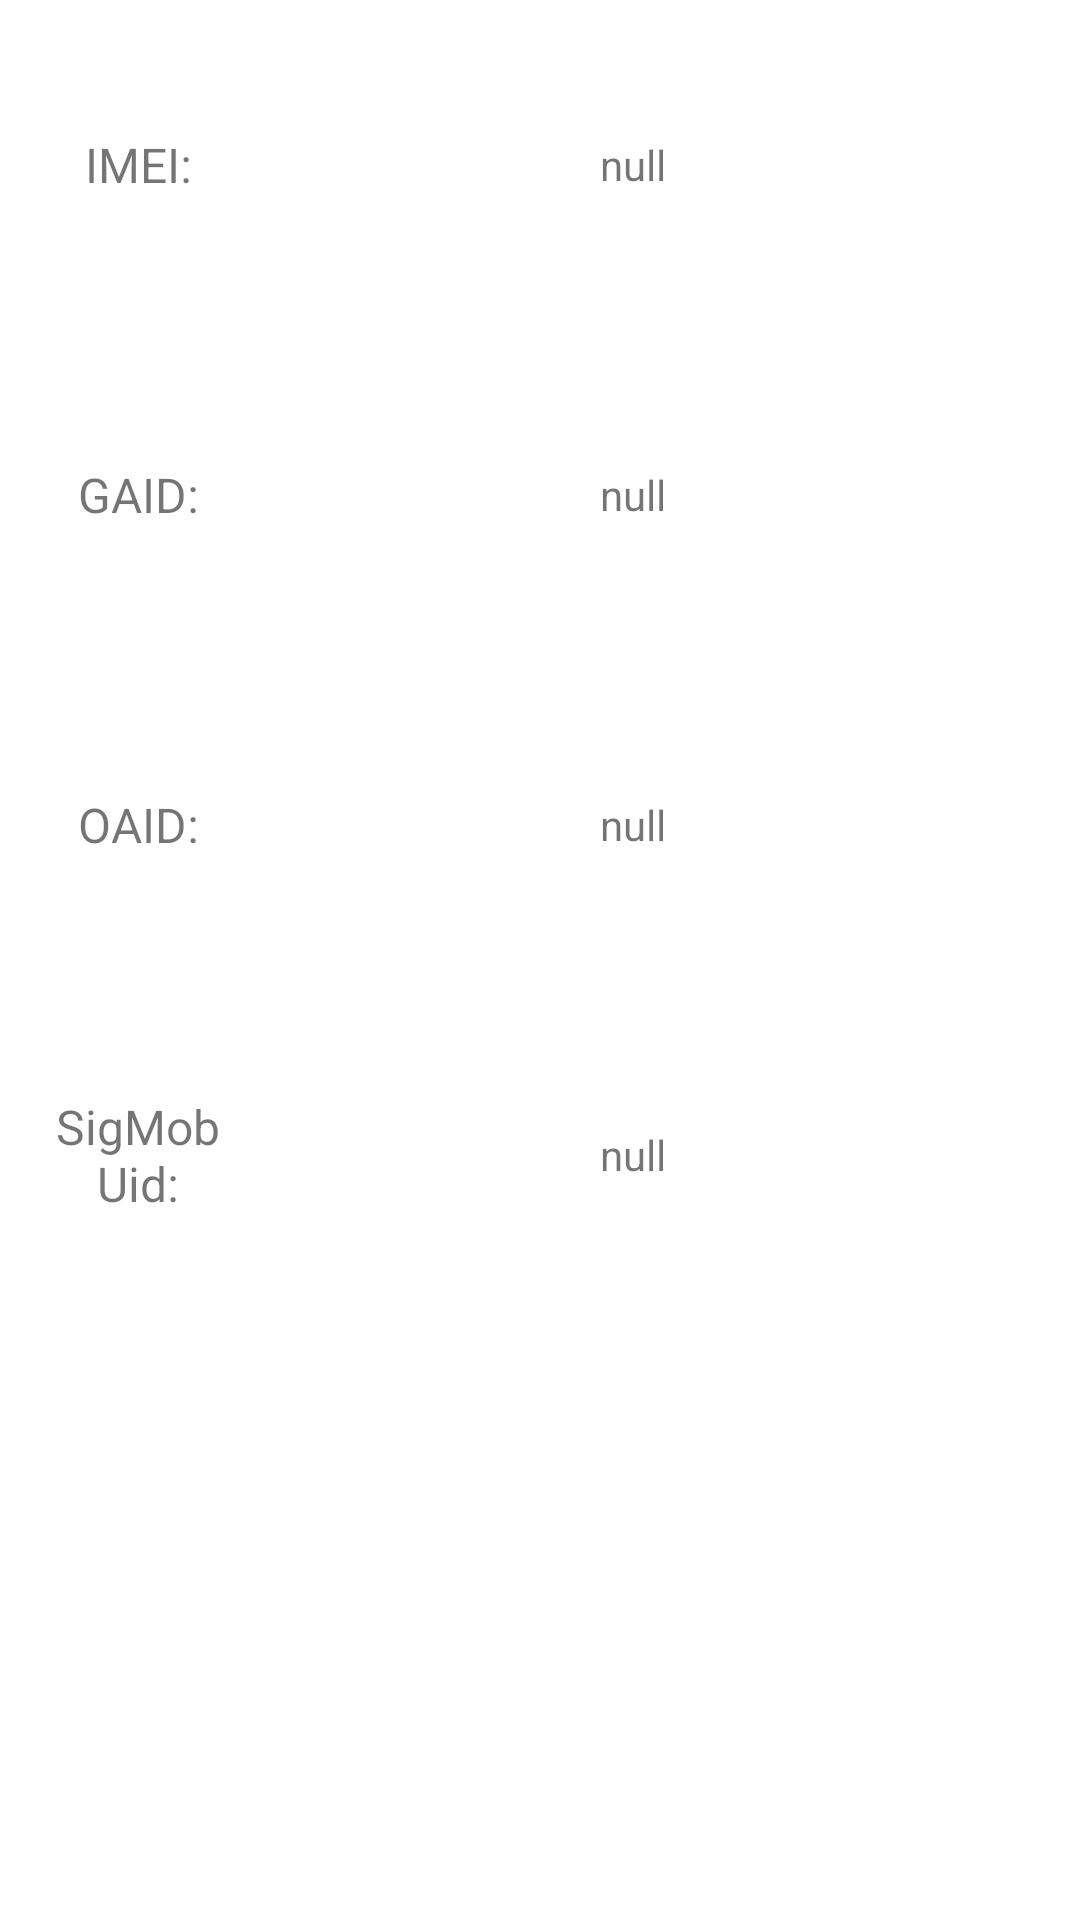

The Android layout XML behind this screen, and the referenced resources:
<!-- AndroidManifest.xml: application theme AppTheme -->
<!-- res/layout/deviceid_layout.xml -->
<?xml version="1.0" encoding="utf-8"?>
<LinearLayout xmlns:android="http://schemas.android.com/apk/res/android"
    android:layout_width="match_parent"
    android:layout_height="match_parent"
    android:background="@android:color/white"
    android:orientation="vertical">

    <LinearLayout
        android:layout_width="match_parent"
        android:layout_height="wrap_content"
        android:layout_gravity="center_vertical"
        android:layout_margin="10dp"
        android:gravity="center_vertical"
        android:orientation="horizontal"
        android:padding="5dp">

        <TextView
            android:layout_width="0dp"
            android:layout_height="wrap_content"
            android:layout_weight="2"
            android:gravity="center"
            android:text="IMEI:"
            android:textSize="16sp" />

        <TextView
            android:id="@+id/imei_Text"
            android:layout_width="0dp"
            android:layout_height="60dp"
            android:layout_margin="10dp"
            android:layout_weight="8"
            android:gravity="center"
            android:padding="5dp"
            android:text="null"
            android:textIsSelectable="true"
            android:textSize="14sp" />

    </LinearLayout>

    <LinearLayout
        android:layout_width="match_parent"
        android:layout_height="wrap_content"
        android:layout_gravity="center_vertical"
        android:layout_margin="10dp"
        android:gravity="center_vertical"
        android:orientation="horizontal"
        android:padding="5dp">

        <TextView
            android:layout_width="0dp"
            android:layout_height="wrap_content"
            android:layout_weight="2"
            android:gravity="center"
            android:text="GAID:"
            android:textSize="16sp" />

        <TextView
            android:id="@+id/gaid_Text"
            android:layout_width="0dp"
            android:layout_height="60dp"
            android:layout_margin="10dp"
            android:layout_weight="8"
            android:gravity="center"
            android:padding="5dp"
            android:text="null"
            android:textIsSelectable="true"
            android:textSize="14sp" />

    </LinearLayout>

    <LinearLayout
        android:layout_width="match_parent"
        android:layout_height="wrap_content"
        android:layout_gravity="center_vertical"
        android:layout_margin="10dp"
        android:gravity="center_vertical"
        android:orientation="horizontal"
        android:padding="5dp">

        <TextView
            android:layout_width="0dp"
            android:layout_height="wrap_content"
            android:layout_weight="2"
            android:gravity="center"
            android:text="OAID:"
            android:textSize="16sp" />

        <TextView
            android:id="@+id/oaid_Text"
            android:layout_width="0dp"
            android:layout_height="60dp"
            android:layout_margin="10dp"
            android:layout_weight="8"
            android:gravity="center"
            android:padding="5dp"
            android:text="null"
            android:textIsSelectable="true"
            android:textSize="14sp" />

    </LinearLayout>

    <LinearLayout
        android:layout_width="match_parent"
        android:layout_height="wrap_content"
        android:layout_gravity="center_vertical"
        android:layout_margin="10dp"
        android:gravity="center_vertical"
        android:orientation="horizontal"
        android:padding="5dp">

        <TextView
            android:layout_width="0dp"
            android:layout_height="wrap_content"
            android:layout_weight="2"
            android:gravity="center"
            android:text="SigMobUid:"
            android:textSize="16sp" />

        <TextView
            android:id="@+id/sig_uid_Text"
            android:layout_width="0dp"
            android:layout_height="60dp"
            android:layout_margin="10dp"
            android:layout_weight="8"
            android:gravity="center"
            android:padding="5dp"
            android:text="null"
            android:textIsSelectable="true"
            android:textSize="14sp" />

    </LinearLayout>

</LinearLayout>
<!-- resources referenced by this layout -->
<resources>
  <style name="AppTheme" parent="Theme.AppCompat.Light.DarkActionBar">
          
          <item name="colorPrimary">@color/colorPrimary</item>
          <item name="colorPrimaryDark">@color/colorPrimaryDark</item>
          <item name="colorAccent">@color/colorAccent</item>
          <item name="android:dropDownListViewStyle">@style/spinner_style</item>
          <item name="android:windowDisablePreview">true</item>
      </style>
  <color name="colorPrimary">#F2690B</color>
  <color name="colorPrimaryDark">#EA8138</color>
  <color name="colorAccent">#F2690B</color>
  <style name="spinner_style" parent="Widget.AppCompat.ListView.DropDown">
          <item name="android:divider">#d1d1d1</item>
          <item name="android:dividerHeight">0.5dp</item>
      </style>
</resources>
